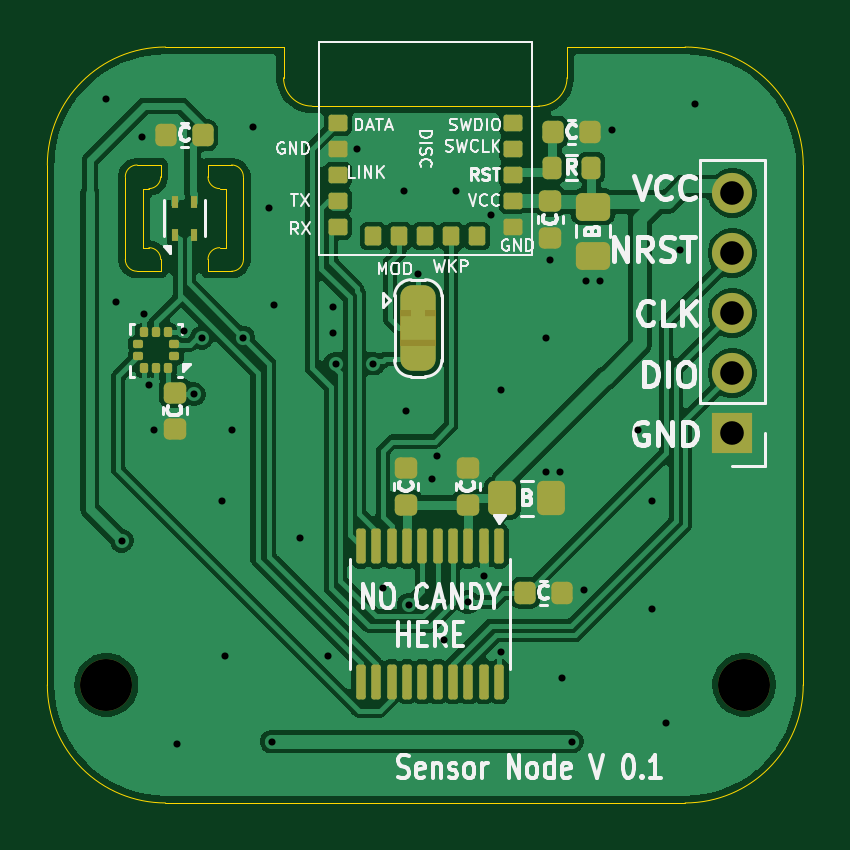
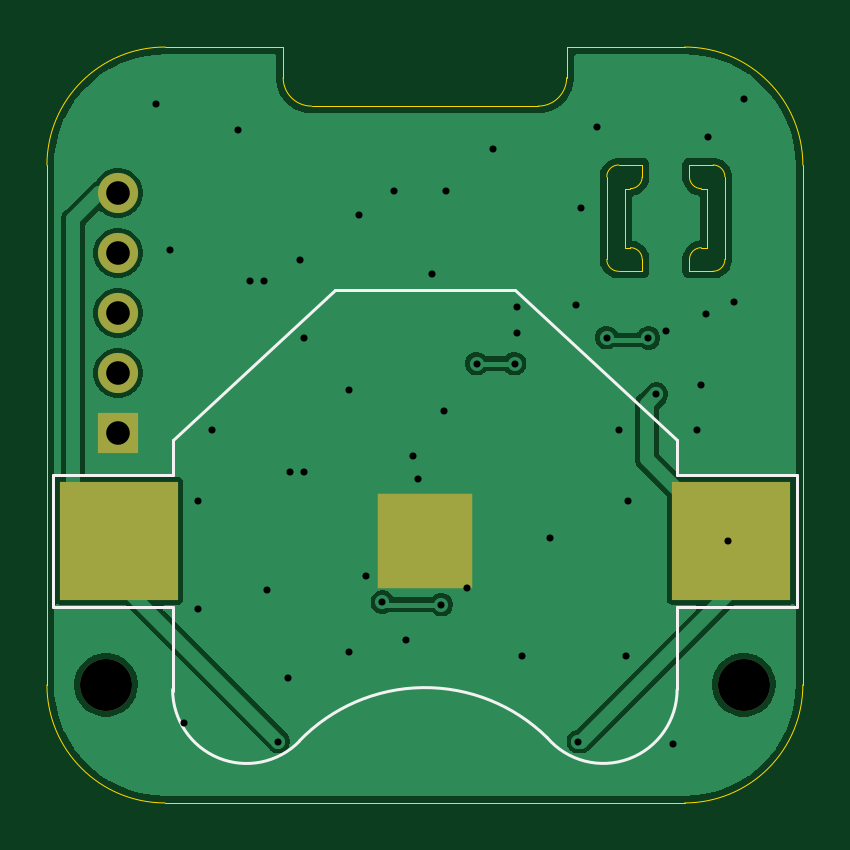
Circuit board: 11 layer files. Board 32.0 x 32.0 mm.
- bottom_copper: LPSN-B_Cu.gbr (34073 bytes)
- bottom_mask: LPSN-B_Mask.gbr (985 bytes)
- paste: LPSN-B_Paste.gbr (653 bytes)
- bottom_silk: LPSN-B_Silkscreen.gbr (1456 bytes)
- outline: LPSN-Edge_Cuts.gbr (2809 bytes)
- top_copper: LPSN-F_Cu.gbr (90575 bytes)
- top_mask: LPSN-F_Mask.gbr (6362 bytes)
- paste: LPSN-F_Paste.gbr (4686 bytes)
- top_silk: LPSN-F_Silkscreen.gbr (49556 bytes)
- drill: LPSN-NPTH.drl (398 bytes)
- drill: LPSN-PTH.drl (1268 bytes)

=== bottom_copper: LPSN-B_Cu.gbr (34073 bytes, source omitted) ===
=== bottom_mask: LPSN-B_Mask.gbr ===
%TF.GenerationSoftware,KiCad,Pcbnew,10.0.1-10.0.1~ubuntu25.10.1*%
%TF.CreationDate,2026-05-04T19:13:13+02:00*%
%TF.ProjectId,LPSN,4c50534e-2e6b-4696-9361-645f70636258,rev?*%
%TF.SameCoordinates,Original*%
%TF.FileFunction,Soldermask,Bot*%
%TF.FilePolarity,Negative*%
%FSLAX46Y46*%
G04 Gerber Fmt 4.6, Leading zero omitted, Abs format (unit mm)*
G04 Created by KiCad (PCBNEW 10.0.1-10.0.1~ubuntu25.10.1) date 2026-05-04 19:13:13*
%MOMM*%
%LPD*%
G01*
G04 APERTURE LIST*
%ADD10C,2.200000*%
%ADD11R,1.700000X1.700000*%
%ADD12C,1.700000*%
%ADD13R,5.000000X5.000000*%
%ADD14R,4.000000X4.000000*%
G04 APERTURE END LIST*
D10*
%TO.C,*%
X174100000Y-119500000D03*
%TD*%
D11*
%TO.C,REF\u002A\u002A*%
X200600000Y-108840000D03*
D12*
X200600000Y-106300000D03*
X200600000Y-103760000D03*
X200600000Y-101220000D03*
X200600000Y-98680000D03*
%TD*%
D10*
%TO.C,*%
X201100000Y-119500000D03*
%TD*%
D13*
%TO.C,BT1*%
X174650000Y-113400000D03*
X200550000Y-113400000D03*
D14*
X187600000Y-113400000D03*
%TD*%
M02*

=== paste: LPSN-B_Paste.gbr ===
%TF.GenerationSoftware,KiCad,Pcbnew,10.0.1-10.0.1~ubuntu25.10.1*%
%TF.CreationDate,2026-05-04T19:13:13+02:00*%
%TF.ProjectId,LPSN,4c50534e-2e6b-4696-9361-645f70636258,rev?*%
%TF.SameCoordinates,Original*%
%TF.FileFunction,Paste,Bot*%
%TF.FilePolarity,Positive*%
%FSLAX46Y46*%
G04 Gerber Fmt 4.6, Leading zero omitted, Abs format (unit mm)*
G04 Created by KiCad (PCBNEW 10.0.1-10.0.1~ubuntu25.10.1) date 2026-05-04 19:13:13*
%MOMM*%
%LPD*%
G01*
G04 APERTURE LIST*
%ADD10R,5.000000X5.000000*%
%ADD11R,4.000000X4.000000*%
G04 APERTURE END LIST*
D10*
%TO.C,BT1*%
X174650000Y-113400000D03*
X200550000Y-113400000D03*
D11*
X187600000Y-113400000D03*
%TD*%
M02*

=== bottom_silk: LPSN-B_Silkscreen.gbr ===
%TF.GenerationSoftware,KiCad,Pcbnew,10.0.1-10.0.1~ubuntu25.10.1*%
%TF.CreationDate,2026-05-04T19:13:13+02:00*%
%TF.ProjectId,LPSN,4c50534e-2e6b-4696-9361-645f70636258,rev?*%
%TF.SameCoordinates,Original*%
%TF.FileFunction,Legend,Bot*%
%TF.FilePolarity,Positive*%
%FSLAX46Y46*%
G04 Gerber Fmt 4.6, Leading zero omitted, Abs format (unit mm)*
G04 Created by KiCad (PCBNEW 10.0.1-10.0.1~ubuntu25.10.1) date 2026-05-04 19:13:13*
%MOMM*%
%LPD*%
G01*
G04 APERTURE LIST*
%ADD10C,0.120000*%
G04 APERTURE END LIST*
%TO.C,BT1*%
D10*
X171850000Y-110600000D02*
X171850000Y-116200000D01*
X171850000Y-110600000D02*
X176920001Y-110600000D01*
X171850000Y-116200000D02*
X176920001Y-116200000D01*
X176920000Y-109150000D02*
X183800000Y-102770000D01*
X176920001Y-110600000D02*
X176920000Y-109150000D01*
X176920001Y-116200000D02*
X176920000Y-119680000D01*
X191400000Y-102770000D02*
X183800000Y-102770000D01*
X198279999Y-110600000D02*
X198280000Y-109150000D01*
X198279999Y-110600000D02*
X203350000Y-110600000D01*
X198279999Y-116200000D02*
X198279999Y-119750000D01*
X198280000Y-109150000D02*
X191400000Y-102770000D01*
X203350000Y-110600000D02*
X203350000Y-116200000D01*
X203350000Y-116200000D02*
X198279999Y-116200000D01*
X182419999Y-121739999D02*
G75*
G02*
X176922941Y-119700000I-2369999J2040000D01*
G01*
X182430001Y-121730001D02*
G75*
G02*
X192906422Y-121867392I5169999J-5270000D01*
G01*
X198280000Y-119700000D02*
G75*
G02*
X192916452Y-121892753I-3130000J0D01*
G01*
%TD*%
M02*

=== outline: LPSN-Edge_Cuts.gbr ===
%TF.GenerationSoftware,KiCad,Pcbnew,10.0.1-10.0.1~ubuntu25.10.1*%
%TF.CreationDate,2026-05-04T19:13:13+02:00*%
%TF.ProjectId,LPSN,4c50534e-2e6b-4696-9361-645f70636258,rev?*%
%TF.SameCoordinates,Original*%
%TF.FileFunction,Profile,NP*%
%FSLAX46Y46*%
G04 Gerber Fmt 4.6, Leading zero omitted, Abs format (unit mm)*
G04 Created by KiCad (PCBNEW 10.0.1-10.0.1~ubuntu25.10.1) date 2026-05-04 19:13:13*
%MOMM*%
%LPD*%
G01*
G04 APERTURE LIST*
%TA.AperFunction,Profile*%
%ADD10C,0.050000*%
%TD*%
G04 APERTURE END LIST*
D10*
X171600000Y-97500000D02*
G75*
G02*
X176600000Y-92500000I5000000J0D01*
G01*
X171600000Y-119500000D02*
X171600000Y-97500000D01*
X174900001Y-97992501D02*
G75*
G02*
X175400001Y-97492501I499999J1D01*
G01*
X174899999Y-101492501D02*
X174900001Y-97992501D01*
X175400001Y-97492500D02*
X176399999Y-97492501D01*
X175400000Y-101992501D02*
G75*
G02*
X174899999Y-101492501I100J500101D01*
G01*
X175650001Y-98492500D02*
X175900001Y-98492500D01*
X175650000Y-100992499D02*
X175650000Y-98492501D01*
X175650000Y-100992499D02*
X175900001Y-100992500D01*
X175900001Y-100992500D02*
G75*
G02*
X176400000Y-101492500I-1J-500000D01*
G01*
X176400001Y-97492499D02*
X176400001Y-97992500D01*
X176400001Y-97992500D02*
G75*
G02*
X175900001Y-98492501I-500001J0D01*
G01*
X176399999Y-101992500D02*
X175400001Y-101992500D01*
X176400001Y-101992501D02*
X176400001Y-101492500D01*
X176600000Y-124500000D02*
G75*
G02*
X171600000Y-119500000I0J5000000D01*
G01*
X178400000Y-97492499D02*
X178400000Y-97992500D01*
X178400002Y-97492500D02*
X179400000Y-97492501D01*
X178400000Y-101492500D02*
G75*
G02*
X178900000Y-100992500I500000J0D01*
G01*
X178400000Y-101992501D02*
X178400000Y-101492500D01*
X178900000Y-98492500D02*
G75*
G02*
X178400000Y-97992500I0J500000D01*
G01*
X179150001Y-98492500D02*
X178900000Y-98492500D01*
X179150001Y-98492500D02*
X179150001Y-100992500D01*
X179150000Y-100992500D02*
X178900000Y-100992500D01*
X179400002Y-97492499D02*
G75*
G02*
X179900001Y-97992499I-102J-500101D01*
G01*
X179400000Y-101992499D02*
X178400002Y-101992499D01*
X179900001Y-97992499D02*
X179900000Y-101492499D01*
X179900000Y-101492499D02*
G75*
G02*
X179400000Y-101992500I-500000J-1D01*
G01*
X181600000Y-92500000D02*
X176600000Y-92500000D01*
X181600000Y-93800000D02*
X181600000Y-92500000D01*
X182800000Y-95000000D02*
G75*
G02*
X181600000Y-93800000I0J1200000D01*
G01*
X192400000Y-95000000D02*
X182800000Y-95000000D01*
X193600000Y-92500000D02*
X198600000Y-92500000D01*
X193600000Y-93800000D02*
G75*
G02*
X192400000Y-95000000I-1200000J0D01*
G01*
X193600000Y-93800000D02*
X193600000Y-92500000D01*
X198600000Y-92500000D02*
G75*
G02*
X203600000Y-97500000I0J-5000000D01*
G01*
X198600000Y-124500000D02*
X176600000Y-124500000D01*
X203600000Y-119500000D02*
G75*
G02*
X198600000Y-124500000I-5000000J0D01*
G01*
X203600000Y-119500000D02*
X203600000Y-97500000D01*
M02*

=== top_copper: LPSN-F_Cu.gbr (90575 bytes, source omitted) ===
=== top_mask: LPSN-F_Mask.gbr (6362 bytes, source omitted) ===
=== paste: LPSN-F_Paste.gbr ===
%TF.GenerationSoftware,KiCad,Pcbnew,10.0.1-10.0.1~ubuntu25.10.1*%
%TF.CreationDate,2026-05-04T19:13:13+02:00*%
%TF.ProjectId,LPSN,4c50534e-2e6b-4696-9361-645f70636258,rev?*%
%TF.SameCoordinates,Original*%
%TF.FileFunction,Paste,Top*%
%TF.FilePolarity,Positive*%
%FSLAX46Y46*%
G04 Gerber Fmt 4.6, Leading zero omitted, Abs format (unit mm)*
G04 Created by KiCad (PCBNEW 10.0.1-10.0.1~ubuntu25.10.1) date 2026-05-04 19:13:13*
%MOMM*%
%LPD*%
G01*
G04 APERTURE LIST*
G04 Aperture macros list*
%AMRoundRect*
0 Rectangle with rounded corners*
0 $1 Rounding radius*
0 $2 $3 $4 $5 $6 $7 $8 $9 X,Y pos of 4 corners*
0 Add a 4 corners polygon primitive as box body*
4,1,4,$2,$3,$4,$5,$6,$7,$8,$9,$2,$3,0*
0 Add four circle primitives for the rounded corners*
1,1,$1+$1,$2,$3*
1,1,$1+$1,$4,$5*
1,1,$1+$1,$6,$7*
1,1,$1+$1,$8,$9*
0 Add four rect primitives between the rounded corners*
20,1,$1+$1,$2,$3,$4,$5,0*
20,1,$1+$1,$4,$5,$6,$7,0*
20,1,$1+$1,$6,$7,$8,$9,0*
20,1,$1+$1,$8,$9,$2,$3,0*%
G04 Aperture macros list end*
%ADD10RoundRect,0.100000X-0.100000X0.637500X-0.100000X-0.637500X0.100000X-0.637500X0.100000X0.637500X0*%
%ADD11RoundRect,0.225000X-0.250000X0.225000X-0.250000X-0.225000X0.250000X-0.225000X0.250000X0.225000X0*%
%ADD12RoundRect,0.200000X-0.200000X-0.275000X0.200000X-0.275000X0.200000X0.275000X-0.200000X0.275000X0*%
%ADD13RoundRect,0.225000X0.225000X0.250000X-0.225000X0.250000X-0.225000X-0.250000X0.225000X-0.250000X0*%
%ADD14R,0.300000X0.500000*%
%ADD15RoundRect,0.225000X-0.225000X-0.250000X0.225000X-0.250000X0.225000X0.250000X-0.225000X0.250000X0*%
%ADD16RoundRect,0.105000X0.295000X-0.245000X0.295000X0.245000X-0.295000X0.245000X-0.295000X-0.245000X0*%
%ADD17RoundRect,0.105000X0.245000X0.295000X-0.245000X0.295000X-0.245000X-0.295000X0.245000X-0.295000X0*%
%ADD18RoundRect,0.105000X-0.245000X-0.295000X0.245000X-0.295000X0.245000X0.295000X-0.245000X0.295000X0*%
%ADD19RoundRect,0.087500X0.125000X0.087500X-0.125000X0.087500X-0.125000X-0.087500X0.125000X-0.087500X0*%
%ADD20RoundRect,0.087500X0.087500X0.125000X-0.087500X0.125000X-0.087500X-0.125000X0.087500X-0.125000X0*%
%ADD21RoundRect,0.225000X0.250000X-0.225000X0.250000X0.225000X-0.250000X0.225000X-0.250000X-0.225000X0*%
%ADD22RoundRect,0.250000X-0.337500X-0.475000X0.337500X-0.475000X0.337500X0.475000X-0.337500X0.475000X0*%
%ADD23RoundRect,0.250000X-0.475000X0.337500X-0.475000X-0.337500X0.475000X-0.337500X0.475000X0.337500X0*%
G04 APERTURE END LIST*
D10*
%TO.C,U5*%
X190725000Y-119362500D03*
X190075000Y-119362500D03*
X189425000Y-119362500D03*
X188775000Y-119362500D03*
X188125000Y-119362500D03*
X187475000Y-119362500D03*
X186825000Y-119362500D03*
X186175000Y-119362500D03*
X185525000Y-119362500D03*
X184875000Y-119362500D03*
X184875000Y-113637500D03*
X185525000Y-113637500D03*
X186175000Y-113637500D03*
X186825000Y-113637500D03*
X187475000Y-113637500D03*
X188125000Y-113637500D03*
X188775000Y-113637500D03*
X189425000Y-113637500D03*
X190075000Y-113637500D03*
X190725000Y-113637500D03*
%TD*%
D11*
%TO.C,REF\u002A\u002A*%
X192900000Y-99025000D03*
X192900000Y-100575000D03*
%TD*%
D12*
%TO.C,REF\u002A\u002A*%
X192975000Y-97600000D03*
X194625000Y-97600000D03*
%TD*%
D13*
%TO.C,REF\u002A\u002A*%
X193375000Y-115600000D03*
X191825000Y-115600000D03*
%TD*%
D14*
%TO.C,U2*%
X177000000Y-100442500D03*
X177800000Y-100442500D03*
X177800000Y-99042500D03*
X177000000Y-99042500D03*
%TD*%
D15*
%TO.C,REF\u002A\u002A*%
X193025000Y-96100000D03*
X194575000Y-96100000D03*
%TD*%
D16*
%TO.C,REF\u002A\u002A*%
X191300000Y-95700000D03*
X191300000Y-96800000D03*
X191300000Y-97900000D03*
X191300000Y-99000000D03*
X191300000Y-100100000D03*
D17*
X189800000Y-100500000D03*
X188700000Y-100500000D03*
X187600000Y-100500000D03*
X186500000Y-100500000D03*
D18*
X185400000Y-100500000D03*
D16*
X183900000Y-100100000D03*
X183900000Y-99000000D03*
X183900000Y-97900000D03*
X183900000Y-96800000D03*
X183900000Y-95700000D03*
%TD*%
D19*
%TO.C,U3*%
X176962500Y-105587500D03*
X176962500Y-105087500D03*
D20*
X176699999Y-104575000D03*
X176200000Y-104575000D03*
X175700001Y-104575000D03*
D19*
X175437500Y-105087500D03*
X175437500Y-105587500D03*
D20*
X175700001Y-106100000D03*
X176200000Y-106100000D03*
X176699999Y-106100000D03*
%TD*%
D21*
%TO.C,REF\u002A\u002A*%
X186800000Y-111875000D03*
X186800000Y-110325000D03*
%TD*%
D22*
%TO.C,REF\u002A\u002A*%
X190862500Y-111600000D03*
X192937500Y-111600000D03*
%TD*%
D13*
%TO.C,REF\u002A\u002A*%
X178175000Y-96242500D03*
X176625000Y-96242500D03*
%TD*%
D11*
%TO.C,REF\u002A\u002A*%
X177000000Y-107125000D03*
X177000000Y-108675000D03*
%TD*%
D23*
%TO.C,REF\u002A\u002A*%
X194700000Y-99262500D03*
X194700000Y-101337500D03*
%TD*%
D21*
%TO.C,REF\u002A\u002A*%
X189400000Y-111875000D03*
X189400000Y-110325000D03*
%TD*%
M02*

=== top_silk: LPSN-F_Silkscreen.gbr (49556 bytes, source omitted) ===
=== drill: LPSN-NPTH.drl ===
M48
; DRILL file KiCad 10.0.1-10.0.1~ubuntu25.10.1 date 2026-05-04T19:13:11
; FORMAT={-:-/ absolute / metric / decimal}
; #@! TF.CreationDate,2026-05-04T19:13:11+02:00
; #@! TF.GenerationSoftware,Kicad,Pcbnew,10.0.1-10.0.1~ubuntu25.10.1
; #@! TF.FileFunction,NonPlated,1,2,NPTH
FMAT,2
METRIC
; #@! TA.AperFunction,NonPlated,NPTH,ComponentDrill
T1C2.200
%
G90
G05
T1
X174.1Y-119.5
X201.1Y-119.5
M30

=== drill: LPSN-PTH.drl ===
M48
; DRILL file KiCad 10.0.1-10.0.1~ubuntu25.10.1 date 2026-05-04T19:13:11
; FORMAT={-:-/ absolute / metric / decimal}
; #@! TF.CreationDate,2026-05-04T19:13:11+02:00
; #@! TF.GenerationSoftware,Kicad,Pcbnew,10.0.1-10.0.1~ubuntu25.10.1
; #@! TF.FileFunction,Plated,1,2,PTH
FMAT,2
METRIC
; #@! TA.AperFunction,Plated,PTH,ViaDrill
T1C0.300
; #@! TA.AperFunction,Plated,PTH,ComponentDrill
T2C1.000
%
G90
G05
T1
X174.1Y-94.7
X174.5Y-103.3
X174.75Y-113.4
X175.6Y-96.3
X175.7Y-103.8
X175.9Y-106.8
X176.1Y-108.7
X177.1Y-122.0
X177.4Y-104.5
X177.8Y-107.2
X178.135Y-104.815
X179.0Y-111.7
X179.1Y-118.3
X179.4Y-108.7
X179.9Y-104.8
X180.3Y-95.9
X181.0Y-99.3
X181.1Y-121.9
X181.2Y-103.4
X182.3Y-113.3
X183.5Y-118.3
X183.7Y-103.5
X183.7Y-104.6
X183.8Y-105.9
X184.7Y-96.8
X185.4Y-105.9
X185.8Y-115.4
X186.7Y-98.6
X186.8Y-107.9
X186.9Y-116.1
X187.3Y-102.1
X187.9Y-110.8
X188.1Y-109.8
X188.4Y-117.6
X188.9Y-98.6
X189.4Y-116.0
X190.1Y-114.9
X190.4Y-99.6
X190.8Y-107.0
X190.8Y-118.1
X192.7Y-104.8
X192.7Y-110.5
X192.9Y-101.5
X193.3Y-110.5
X193.4Y-119.2
X193.8Y-121.9
X194.3Y-115.5
X194.4Y-102.4
X195.0Y-102.4
X195.5Y-96.0
X196.6Y-108.7
X197.2Y-111.7
X197.2Y-116.3
X197.8Y-121.1
X198.4Y-101.1
X199.0Y-94.9
T2
X200.6Y-98.68
X200.6Y-101.22
X200.6Y-103.76
X200.6Y-106.3
X200.6Y-108.84
M30
